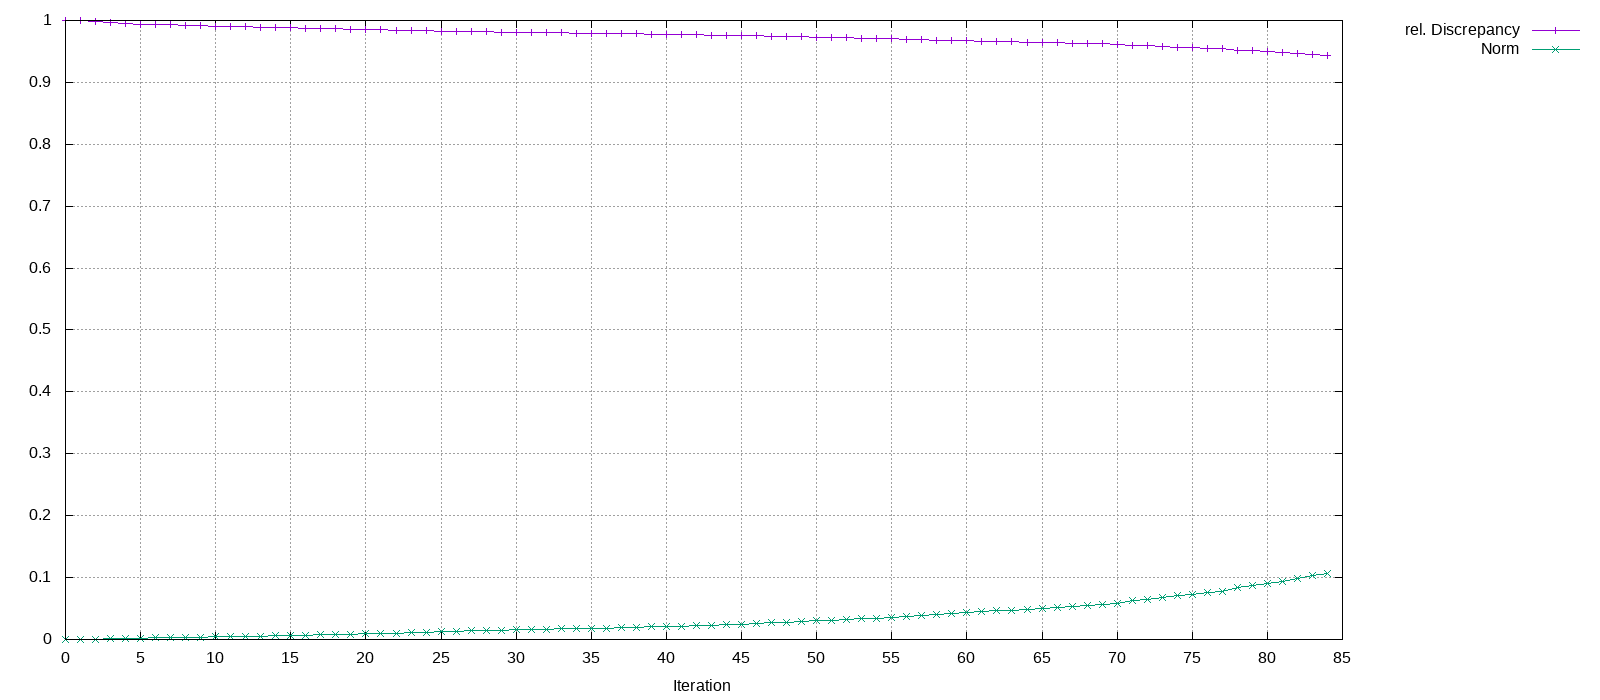

The table this chart was drawn from, first rows:
Iteration, rel. Discrepancy, Norm
0, 1, 0
1, 0.9995, 9.42483e-05
2, 0.9987, 0.0003272
3, 0.9973, 0.0008923
4, 0.9957, 0.001647
5, 0.9943, 0.002293
6, 0.9939, 0.002524
7, 0.9933, 0.002825
8, 0.9925, 0.003279
9, 0.9913, 0.004035
10, 0.9911, 0.004205
11, 0.9907, 0.004477
12, 0.9899, 0.005037
13, 0.9892, 0.005615
14, 0.9885, 0.006303
15, 0.9881, 0.006676
16, 0.9875, 0.007259
17, 0.987, 0.007728
18, 0.9866, 0.008146
19, 0.986, 0.008789
20, 0.9857, 0.009151
21, 0.9851, 0.009811
22, 0.9846, 0.01044
23, 0.984, 0.01115
24, 0.9834, 0.01192
25, 0.9828, 0.01275
26, 0.9825, 0.01316
27, 0.982, 0.01388
28, 0.9816, 0.01441
29, 0.9814, 0.01471
30, 0.9809, 0.01546
31, 0.9807, 0.01576
32, 0.9803, 0.01627
33, 0.9799, 0.01697
34, 0.9796, 0.01737
35, 0.9794, 0.01772
36, 0.9791, 0.01827
37, 0.9788, 0.01876
38, 0.9783, 0.01958
39, 0.9779, 0.0202
40, 0.9777, 0.02065
41, 0.9771, 0.02163
42, 0.9768, 0.0223
43, 0.9765, 0.02287
44, 0.9761, 0.02364
45, 0.9758, 0.02427
46, 0.9751, 0.02561
47, 0.9745, 0.02681
48, 0.9739, 0.02821
49, 0.9735, 0.02912
50, 0.973, 0.0302
51, 0.9726, 0.031
52, 0.9718, 0.03277
53, 0.9715, 0.03343
54, 0.971, 0.03465
55, 0.9703, 0.03634
56, 0.9699, 0.03729
57, 0.9692, 0.03872
58, 0.9685, 0.04057
59, 0.968, 0.04169
... 25 more rows
